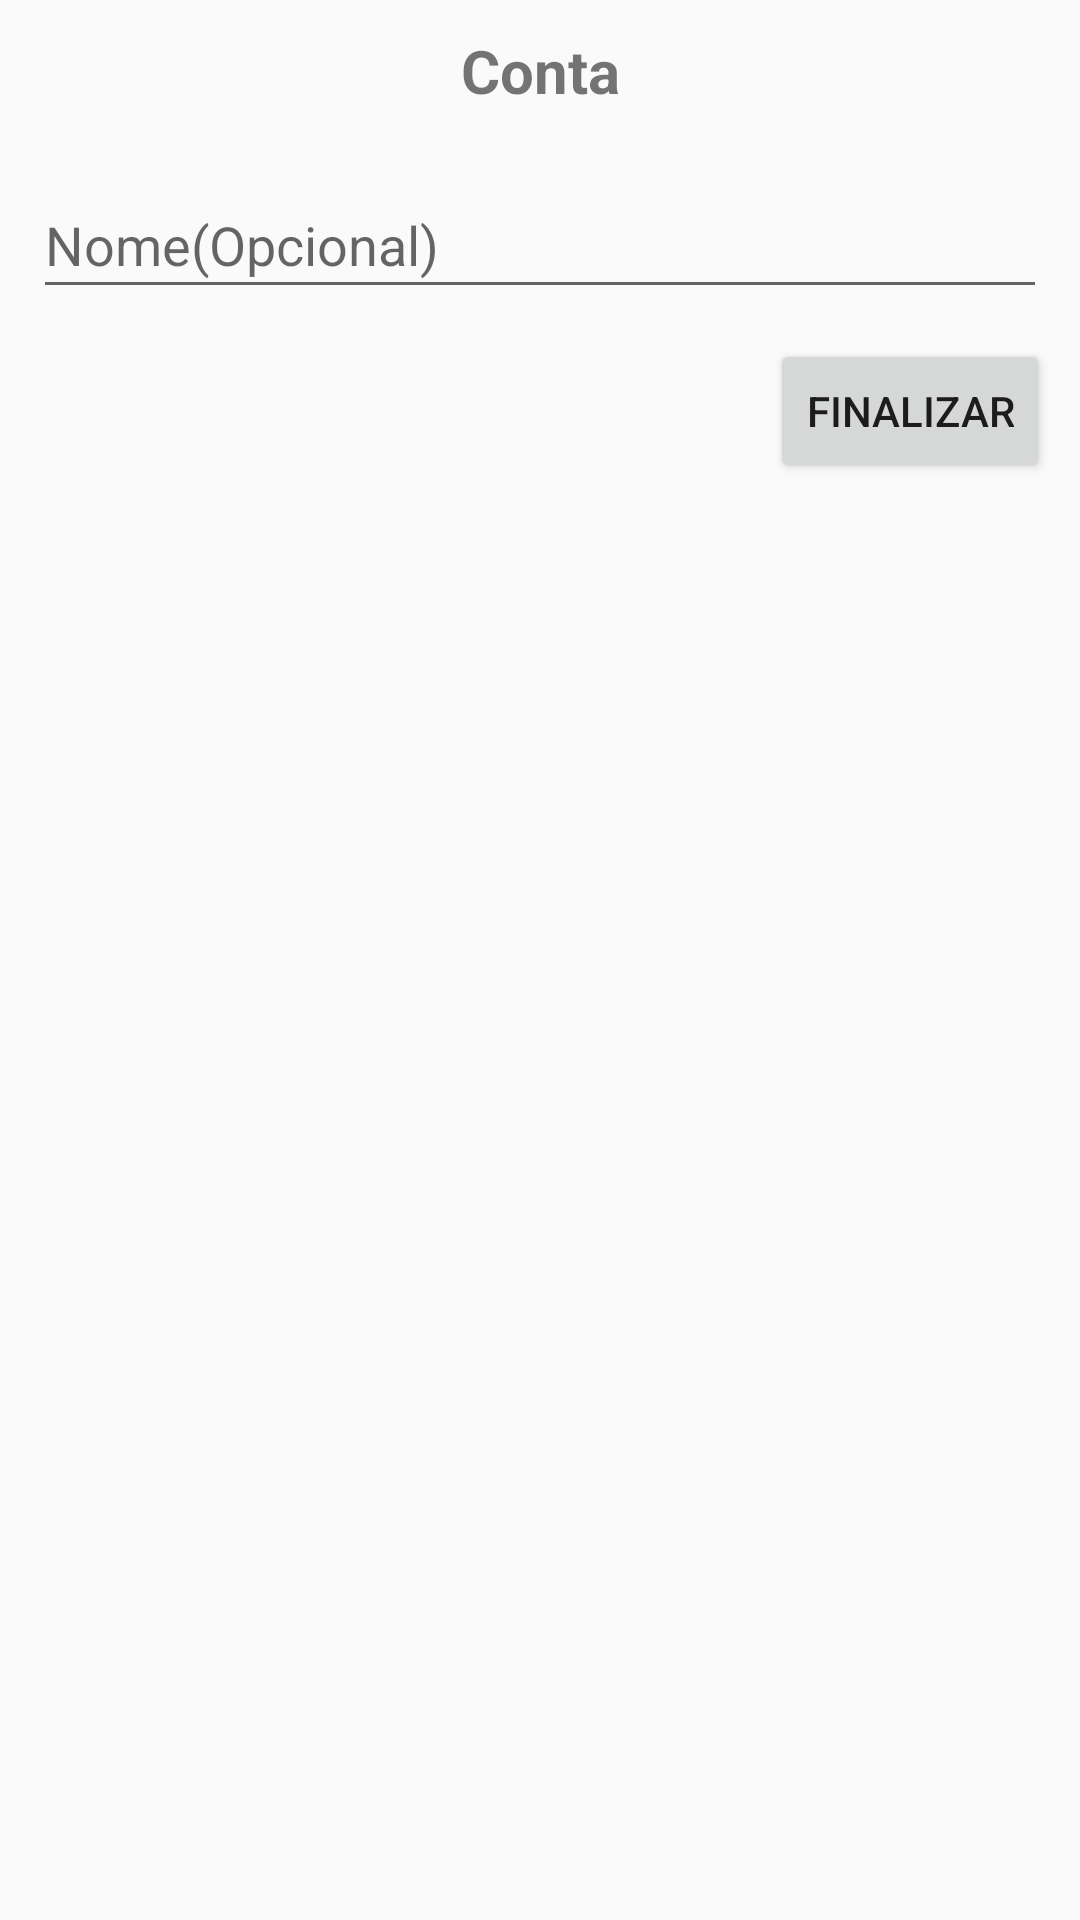

The Android layout XML behind this screen, and the referenced resources:
<!-- AndroidManifest.xml: application theme AppTheme -->
<!-- res/layout/dialog_account.xml -->
<?xml version="1.0" encoding="utf-8"?>

<androidx.constraintlayout.widget.ConstraintLayout
    xmlns:android="http://schemas.android.com/apk/res/android"
    xmlns:app="http://schemas.android.com/apk/res-auto"
    xmlns:tools="http://schemas.android.com/tools"
    android:layout_width="match_parent"
    android:layout_height="match_parent">

    <TextView
        android:id="@+id/textView11"
        android:layout_width="0dp"
        android:layout_height="wrap_content"
        android:layout_marginTop="10dp"
        android:text="Conta"
        android:textAlignment="center"
        android:textSize="20sp"
        android:textStyle="bold"
        app:layout_constraintEnd_toEndOf="parent"
        app:layout_constraintStart_toStartOf="parent"
        app:layout_constraintTop_toTopOf="parent" />

    <EditText
        android:id="@+id/EdTAccountName"
        android:layout_width="338dp"
        android:layout_height="46dp"
        android:layout_marginTop="20dp"
        android:ems="10"
        android:hint="Nome(Opcional)"
        android:inputType="textPersonName"
        app:layout_constraintEnd_toEndOf="parent"
        app:layout_constraintStart_toStartOf="parent"
        app:layout_constraintTop_toBottomOf="@+id/textView11" />

    <Button
        android:id="@+id/BTNAddAccount"
        android:layout_width="wrap_content"
        android:layout_height="wrap_content"
        android:layout_marginTop="10dp"
        android:layout_marginEnd="10dp"
        android:text="Finalizar"
        app:layout_constraintEnd_toEndOf="parent"
        app:layout_constraintTop_toBottomOf="@+id/EdTAccountName" />
</androidx.constraintlayout.widget.ConstraintLayout>
<!-- resources referenced by this layout -->
<resources>
  <style name="AppTheme" parent="Theme.AppCompat.Light.DarkActionBar">
          
          <item name="colorPrimary">@color/colorPrimary</item>
          <item name="colorPrimaryDark">@color/colorPrimaryDark</item>
          <item name="colorAccent">@color/colorAccent</item>
  
      </style>
  <!-- not gathered from this repository: default colours our renderer supplied (Android Studio template values) -->
  <color name="colorPrimary">#FF6200EE</color>
  <color name="colorPrimaryDark">#FF3700B3</color>
  <color name="colorAccent">#FF03DAC5</color>
</resources>
